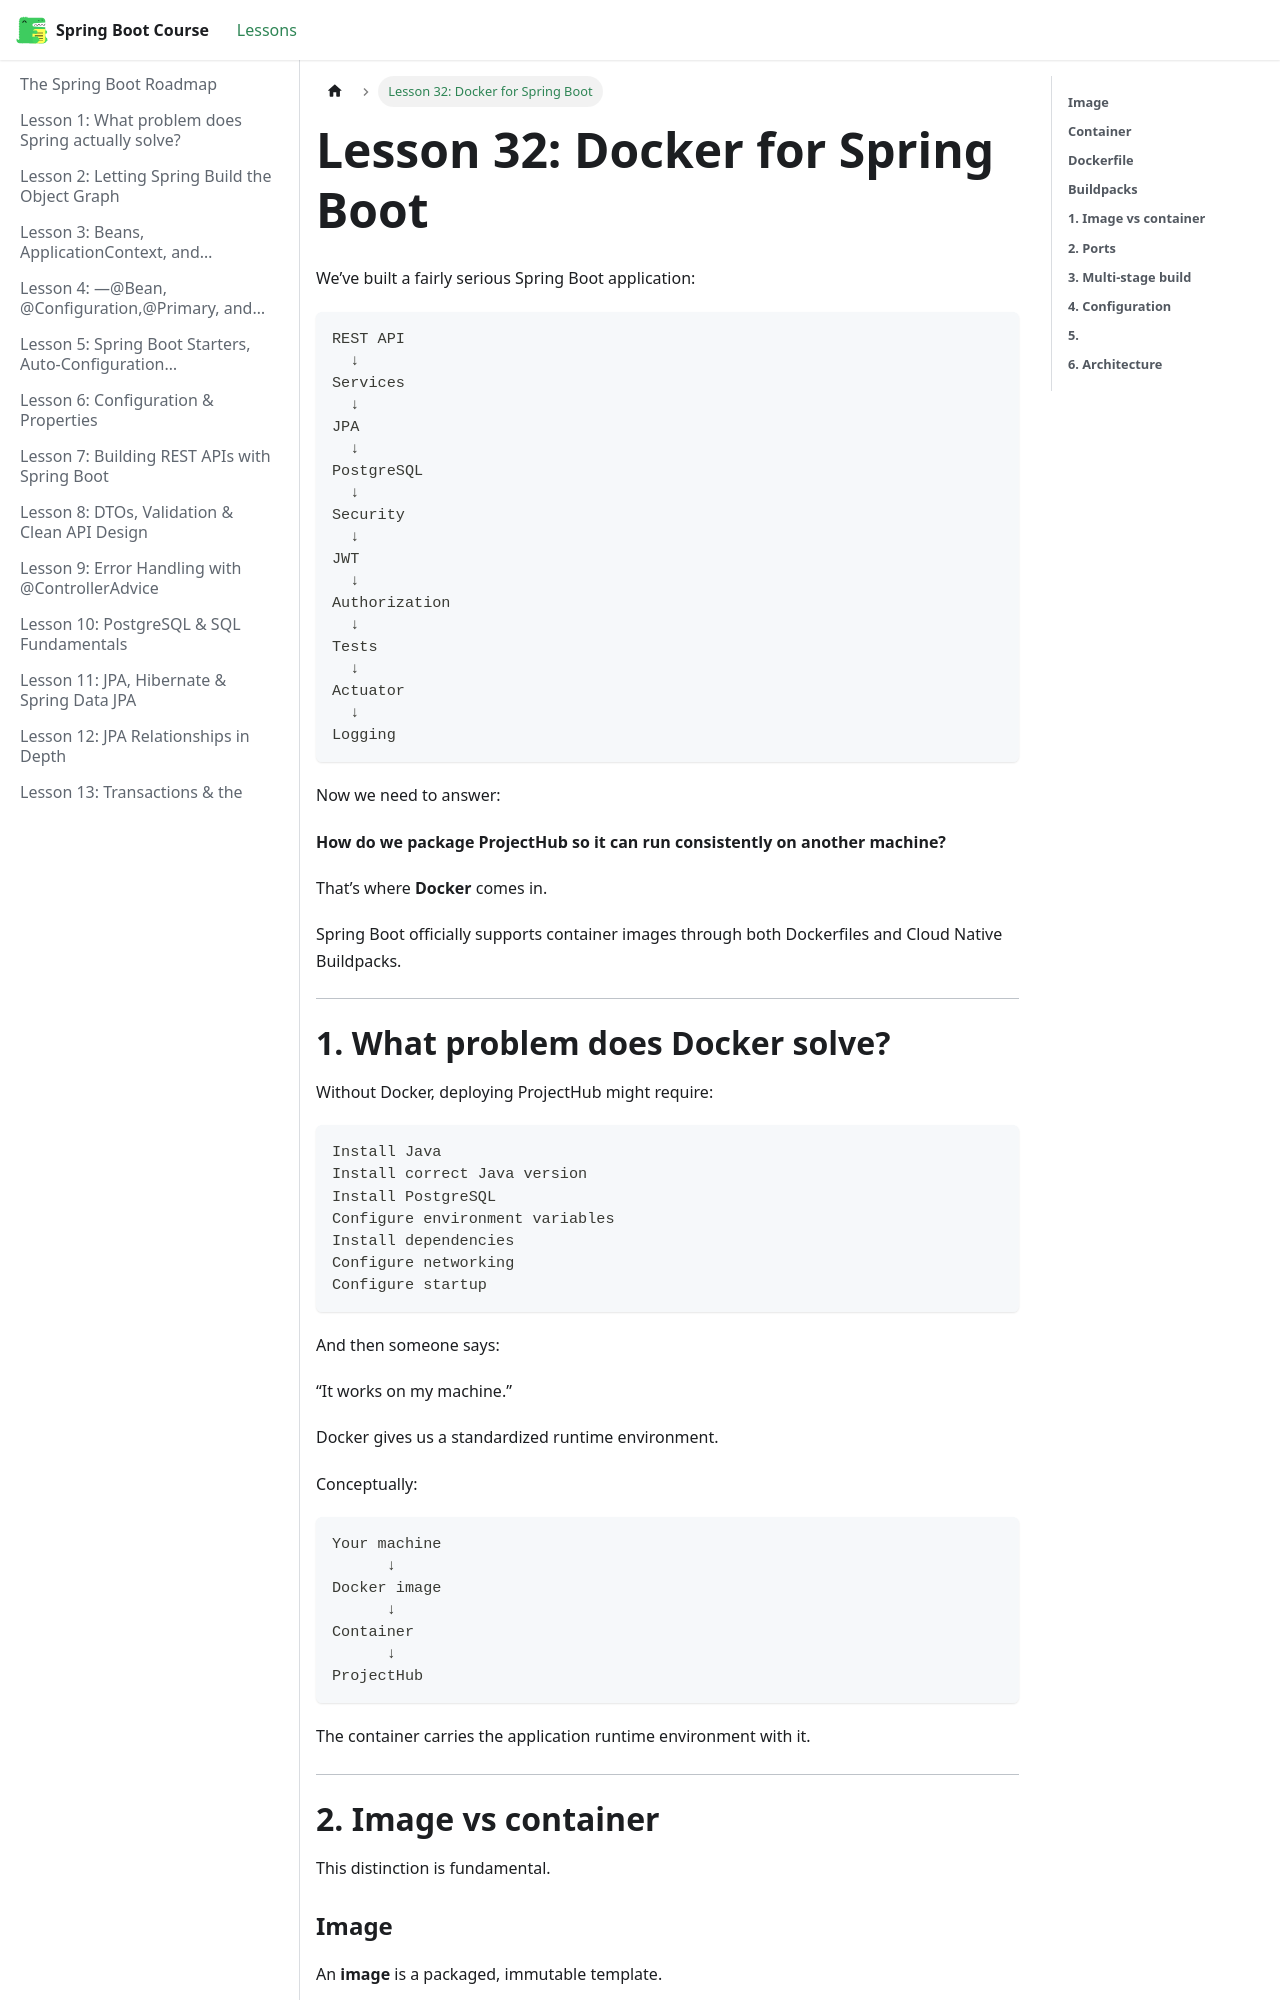

repository: BishoyHanyRaafat/spring-boot-docs · page: docs/lesson-32/index.html · generator: docusaurus

---
title: "Lesson 32: Docker for Spring Boot"
sidebar_position: 32
---

We’ve built a fairly serious Spring Boot application:

```text
REST API
  ↓
Services
  ↓
JPA
  ↓
PostgreSQL
  ↓
Security
  ↓
JWT
  ↓
Authorization
  ↓
Tests
  ↓
Actuator
  ↓
Logging
```

Now we need to answer:

**How do we package ProjectHub so it can run consistently on another machine?**

That’s where **Docker** comes in.

Spring Boot officially supports container images through both Dockerfiles and Cloud Native Buildpacks.  

---

# **1. What problem does Docker solve?**

Without Docker, deploying ProjectHub might require:

```text
Install Java
Install correct Java version
Install PostgreSQL
Configure environment variables
Install dependencies
Configure networking
Configure startup
```

And then someone says:

“It works on my machine.”

Docker gives us a standardized runtime environment.

Conceptually:

```text
Your machine
      ↓
Docker image
      ↓
Container
      ↓
ProjectHub
```

The container carries the application runtime environment with it.

---

# **2. Image vs container**

This distinction is fundamental.
